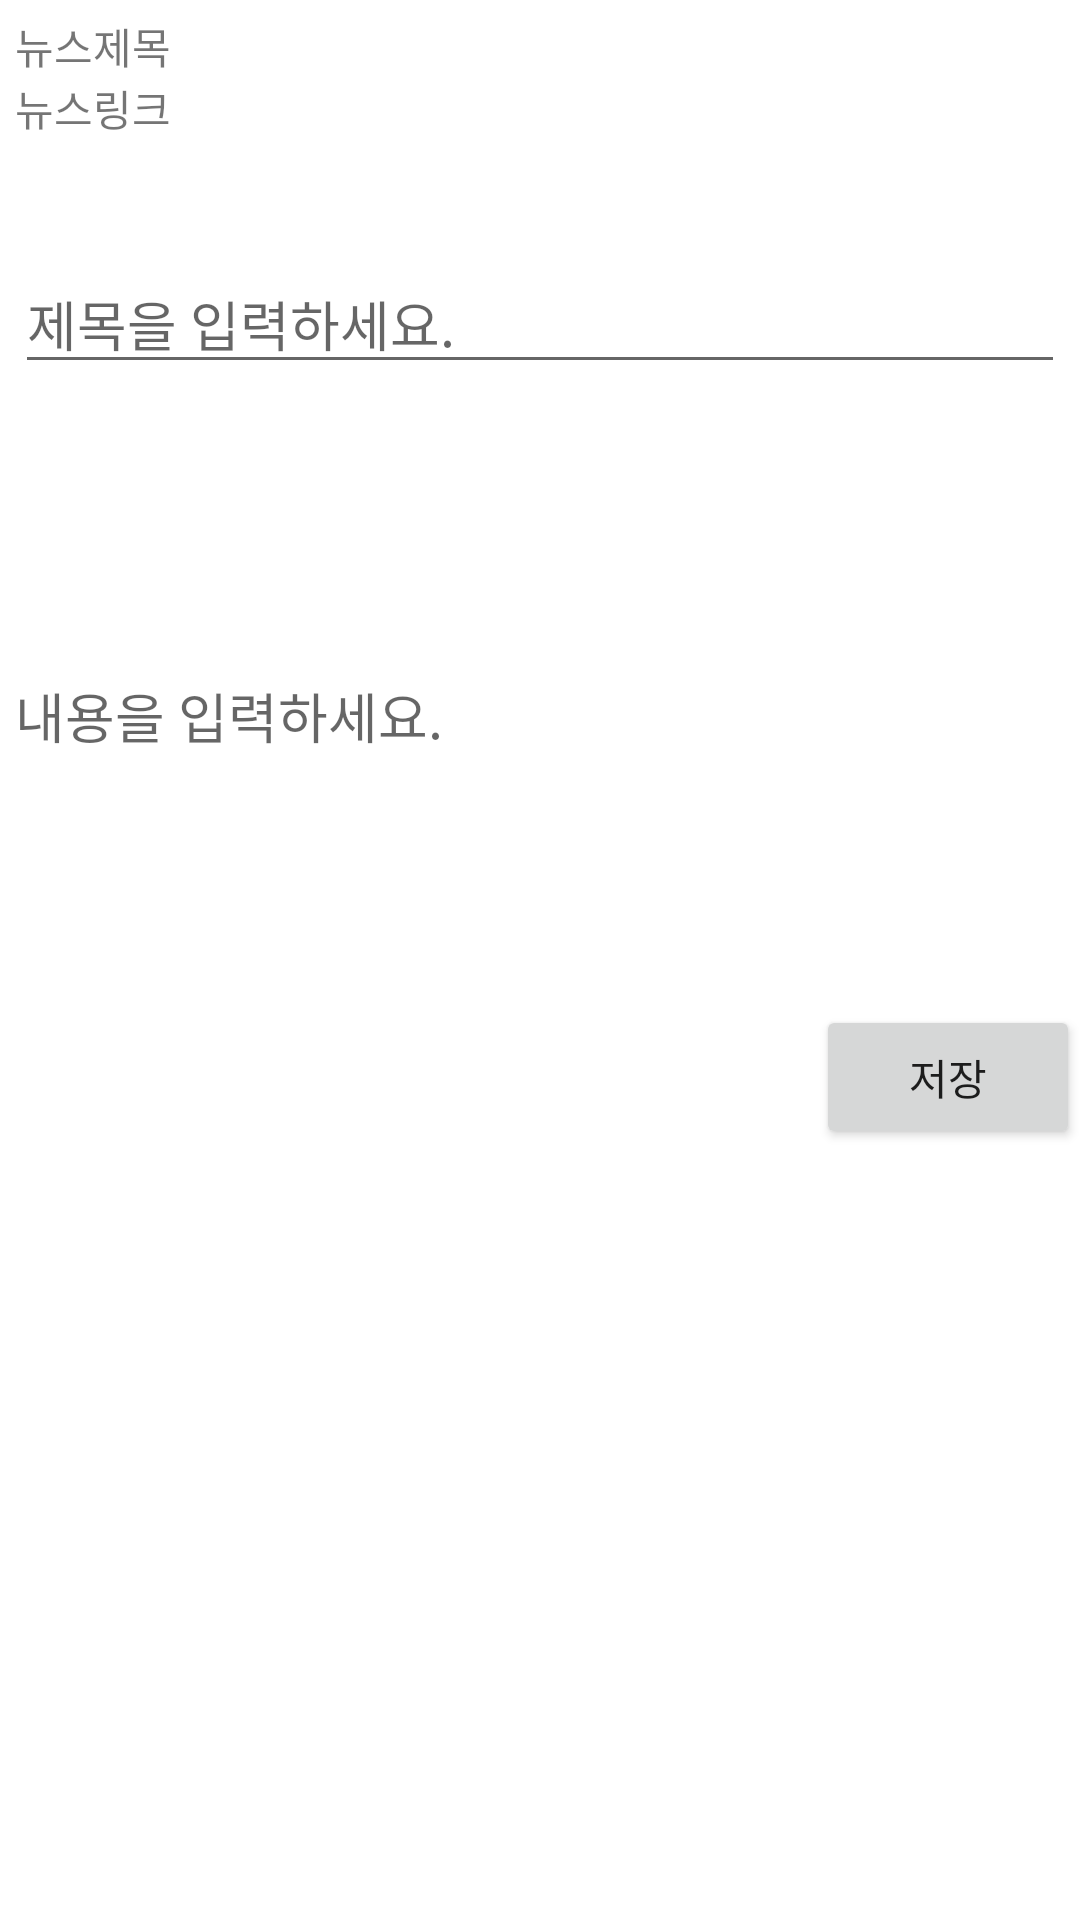

Produce the Android XML layout that renders to this screen, including the resource entries it uses.
<!-- AndroidManifest.xml: application theme AppTheme -->
<!-- res/layout/activity_scrapwrite.xml -->
<?xml version="1.0" encoding="utf-8"?>
<LinearLayout
    xmlns:android="http://schemas.android.com/apk/res/android"
    xmlns:app="http://schemas.android.com/apk/res-auto"
    xmlns:tools="http://schemas.android.com/tools"
    android:layout_width="match_parent"
    android:layout_height="match_parent"
    tools:context=".ScrapWrite"
    android:orientation="vertical">
    <LinearLayout
        android:layout_width="match_parent"
        android:layout_height="0dp"
        android:layout_weight="1"
        android:orientation="vertical"
        android:layout_margin="5dp">
        <TextView
            android:layout_width="wrap_content"
            android:layout_height="wrap_content"
            android:id="@+id/newsTitle"
            android:maxLines="1"
            android:text="뉴스제목"/>
        <TextView
            android:layout_width="wrap_content"
            android:layout_height="wrap_content"
            android:id="@+id/newsLink"
            android:text="뉴스링크"/>
    </LinearLayout>
    <LinearLayout
        android:layout_width="match_parent"
        android:layout_height="0dp"
        android:layout_weight="1"
        android:gravity="center"
        android:layout_margin="5dp">
        <EditText
            android:layout_width="match_parent"
            android:layout_height="wrap_content"
            android:id="@+id/scrapTitle"
            android:hint="제목을 입력하세요."
            android:maxLength="20"/>
    </LinearLayout>
    <LinearLayout
        android:layout_width="match_parent"
        android:layout_height="0dp"
        android:layout_weight="3"
        android:layout_margin="5dp">
        <EditText
            android:layout_width="match_parent"
            android:layout_height="match_parent"
            android:id="@+id/scrapBody"
            android:hint="내용을 입력하세요."
            android:background="@null"
            android:maxLines="500"/>
    </LinearLayout>
    <LinearLayout
        android:layout_width="match_parent"
        android:layout_height="0dp"
        android:layout_weight="5"
        android:gravity="right">
        <Button
            android:layout_width="wrap_content"
            android:layout_height="wrap_content"
            android:id="@+id/scrapSave"
            android:text="저장"/>
    </LinearLayout>
</LinearLayout>
<!-- resources referenced by this layout -->
<resources>
  <style name="AppTheme" parent="Theme.MaterialComponents.DayNight.DarkActionBar">
          
          <item name="colorPrimary">@color/teal_200</item>
          <item name="colorPrimaryVariant">@color/purple_700</item>
          <item name="colorOnPrimary">@color/white</item>
          
          <item name="colorSecondary">@color/teal_200</item>
          <item name="colorSecondaryVariant">@color/teal_700</item>
          <item name="colorOnSecondary">@color/black</item>
          
          <item name="android:statusBarColor" tools:targetApi="l">@color/teal_200</item>
          
      </style>
  <color name="teal_200">#FF03DAC5</color>
  <color name="purple_700">#FF3700B3</color>
  <color name="white">#FFFFFFFF</color>
  <color name="teal_700">#FF018786</color>
  <color name="black">#FF000000</color>
</resources>
